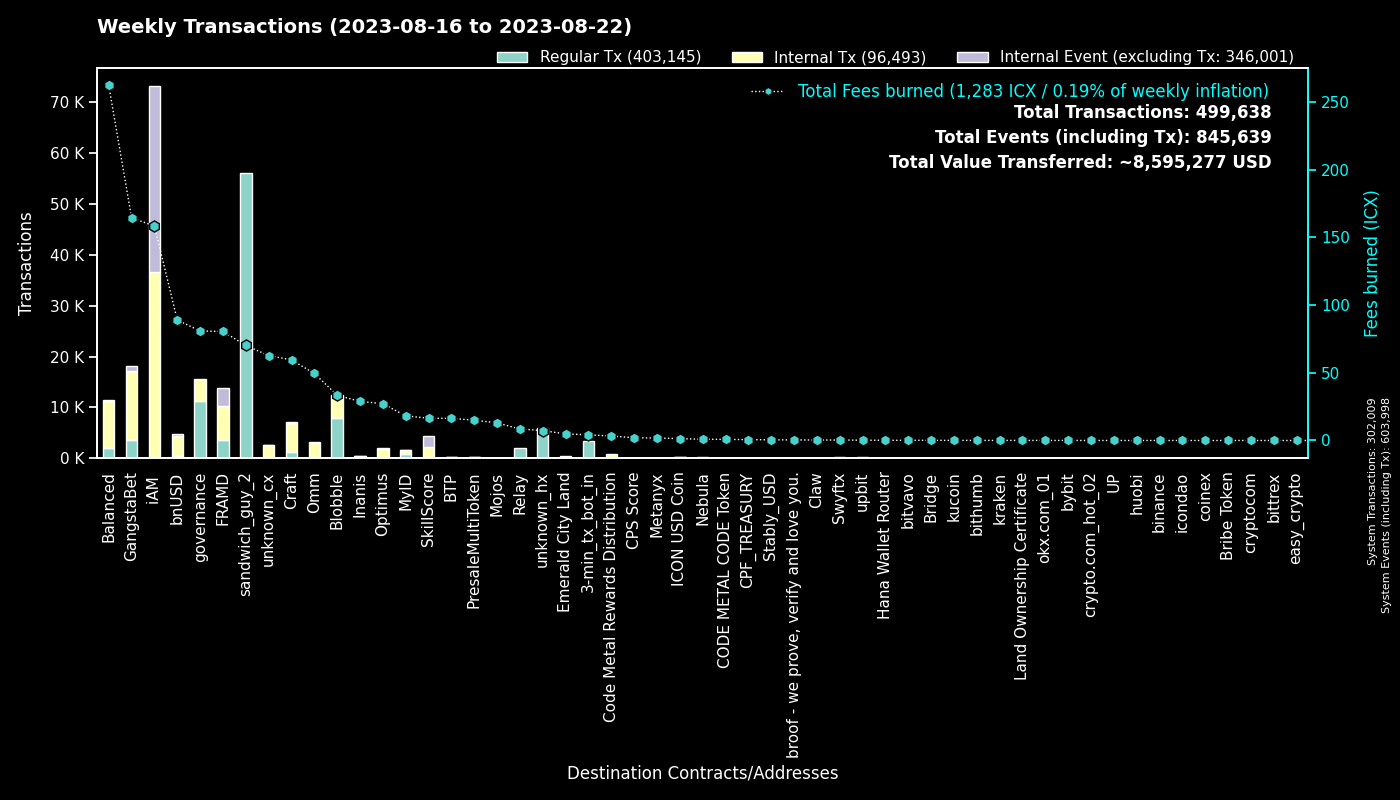

The table this chart was drawn from, first rows:
to, Regular Tx, Fees burned, to_def, Internal Tx, Internal Event (excluding Tx), group
0, 301982, 0.0, System, 27, 301989, System
hx515dff2d6210e74b0ad595aa02fe6d2ef042b0…, 56145, 70.18, sandwich_guy_2, 0, 0, sandwich_guy_2
cx00000000000000000000000000000000000000…, 11353, 80.84, governance, 4306, 0, governance
cxf14dea1cff7ceb29a46e6d04533a08f84441e4…, 4342, 18.56, Blobble Stake Token, 4474, 0, Blobble
cxf2ca3b655a782f39227934d37ff3b77f9b1ebc…, 3630, 14.77, unknown_cx, 0, 0, Blobble
cx2aa9b28a657e3121b75d3d4fe65e569398645d…, 3465, 54.93, FRAMD Token, 3900, 150, FRAMD
hx11de4e28be4845de3ea392fd8d758655bf766c…, 3360, 4.2, 3-min_tx_bot_in, 0, 0, 3-min_tx_bot_in
cxca5faa5a71d986a2e84dd7e6f5ff791d29901e…, 2078, 8.485, Relay_4, 0, 0, Relay
cxe5c2c460364acc5f8c1d5ca925930043d8d9c9…, 1289, 6.022, GangstaBet Crown, 1343, 0, GangstaBet
cx5a0af85407c69945eb318d4ac18e9e84218416…, 1135, 87.29, GangWar Simulation, 5166, 631, GangstaBet
cx9c4698411c6d9a780f605685153431dcda0460…, 656, 6.323, Auction, 2032, 0, Craft
cx2609b924e33ef00b648a409245c7ea394c4678…, 525, 93.6, balanced_sicx, 2588, 53, Balanced
cxba62bb61baf8dd8b6a04633fe33806547785a0…, 497, 15.49, MyID_3, 492, 0, MyID
cx88fd7df7ddff82f7cc735c871dc519838cb235…, 492, 88.91, bnUSD, 3956, 277, bnUSD
cx28b2ec885b50c8a93da752f2d0467a67127a70…, 433, 41.66, CROWN, 3920, 285, GangstaBet
cxd17316e24ee40f2ef8ed6f3a497311db1b3520…, 426, 6.182, GangstaVerse LootBox, 1886, 0, GangstaBet
cx7ecb16e4c143b95e01d05933c17cb986cfe618…, 420, 34.18, CraftRewards, 2831, 35, Craft
cx66d4d90f5f113eba575bf793570135f9b10cec…, 391, 31.37, balanced_loans, 1007, 41, Balanced
cx2dc662031f3d62bcdba4f63e9bf827767c8475…, 319, 16.44, SkillScore, 1934, 2053, SkillScore
cx14002628a4599380f391f708843044bc93dce2…, 294, 158.2, iAM Div, 36369, 36467, iAM
cx694e8c9f1a05c8c3719f30d46b97697960e428…, 282, 2.658, MyID_2, 282, 0, MyID
hxb568381d35d3e7a6383200e8a0d30310af20b9…, 271, 0.3387, Swyftx, 0, 0, Swyftx
cx10d59e8103ab44635190bd4139dbfd682fa2d0…, 189, 8.538, balanced_rewards, 579, 0, Balanced
cx21e94c08c03daee80c25d8ee3ea22a20786ec2…, 183, 46.01, Balanced Router, 2133, 80, Balanced
cxe65f3286902be43e00a5013cb1dc300ec8e51f…, 147, 52.88, unknown_cx, 1954, 20, unknown_cx
cxe971c0a92c58db502e4a224efc6ba311eb1c17…, 142, 27.44, Inanis Treasury, 285, 33, Inanis
cx2e6d0fc0eca04965d06038c8406093337f085f…, 139, 18.85, Craft, 836, 21, Craft
cx28497aef34ec44ad2be9249daddfbe34b54f30…, 134, 2.306, Balanced Bribe, 134, 0, Balanced
cxf61cd5a45dc9f91c15aa65831a30a90d59a096…, 133, 19.55, balanced_baln, 838, 86, Balanced
cx69bcdf1753472c1444188ec3f5188657e30c83…, 130, 0.4173, broof - we prove, verify and love you., 0, 0, broof - we prove, verify and love you.
cx203d9cd2a669be67177e997b8948ce2c35caff…, 115, 21.85, balanced_dividends, 1310, 35, Balanced
cx85954d0dae92b63bf5cba03a59ca4ffe687bad…, 114, 0.7679, NebulaMultiToken, 167, 0, Nebula
cxa0af3165c08318e988cb30993b3048335b94af…, 113, 5.193, balanced_dex, 346, 0, Balanced
cx6139a27c15f1653471ffba0b4b88dc15de7e32…, 111, 22.44, gangstabet_token, 1142, 33, GangstaBet
cxcb455f26a2c01c686fa7f30e1e3661642dd53c…, 110, 27.15, omm_lending, 2151, 0, Omm
cx43e2eec79eb76293c298f2b17aec06097be606…, 102, 4.557, balanced_staking, 243, 0, Balanced
hxa390d24fdcba68515b492ffc553192802706a1…, 99, 0.1237, bitvavo_hot, 0, 0, bitvavo
cxaa99a164586883eed0322d62a31946dfa9491f…, 92, 9.636, optimus_rewards, 265, 14, Optimus
cx30f18d26f45d990112a4cd4825c0b79af73aac…, 90, 25.54, Yetis, 2780, 3341, FRAMD
cx1a29259a59f463a67bb2ef84398b30ca56b583…, 75, 14.96, omm_token, 489, 61, Omm
cx7b1843b7ef5368a080ccf59c0a9d1bdec474f9…, 72, 4.741, optimus_dividends, 674, 0, Optimus
cx334db6519871cb2bfd154cec0905ced4ea142d…, 67, 0.2256, unknown_cx, 0, 0, unknown_cx
hx50e8e51177e5d291334be0b376a9c157e8cdf6…, 60, 0.075, unknown_hx, 0, 0, unknown_hx
hxbb984f278abd66ae2155edbd91f8c87ce98411…, 56, 0.07, kucoin, 0, 0, kucoin
hx68646780e14ee9097085f7280ab137c3633b4b…, 50, 0.0625, kraken_hot, 0, 0, kraken
hx45ad1c2560c69e8b05fa7621a7e9d504cf3e71…, 45, 0.05625, unknown_hx, 0, 0, unknown_hx
hx133323c2e990994816b548a9e7eb080a5eac80…, 40, 0.05, unknown_hx, 0, 0, unknown_hx
cx841f29ec6ce98b527d49a275e87d427627f1af…, 40, 4.635, OMM Delegation, 0, 0, Omm
hx49b1556654e51f52d59a8222b4737ee7dccc6d…, 39, 0.04875, upbit_cold_02, 0, 0, upbit
cx1125cae5b048ba57c9331e47e0220a3b91287f…, 39, 4.855, Emerald City Land, 275, 118, Emerald City Land
cx785d504f44b5d2c8dac04c5a1ecd75f18ee57d…, 36, 2.96, Finance Token, 101, 4, Optimus
hx8d28bc4d785d331eb4e577135701eb388e9a46…, 35, 0.04375, upbit_hot_04, 0, 0, upbit
cx384018e03aa8b739472c7a0645b70df97550e2…, 35, 0.3338, GangstaBet, 35, 0, GangstaBet
hx6d14b2b77a9e73c5d5804d43c7e3c3416648ae…, 34, 0.0425, bithumb_03, 0, 0, bithumb
hxfdb57e23c32f9273639d6dda45068d85ee43fe…, 32, 0.04, upbit_hot_02, 0, 0, upbit
hx85532472e789802a943bd34a8aeb86668bc232…, 32, 0.04, okx.com_01, 0, 0, okx.com_01
hx6b91c8dea3114de74ecfa85908b875778c2b59…, 31, 0.03875, bybit, 0, 0, bybit
cxc83f6eaf7e123f656657ebac3b09bc7a38e323…, 28, 3.302, Code Metal Rewards Distribution, 876, 0, Code Metal Rewards Distribution
hx6332c8a8ce376a5fc7f976d1bc4805a5d8bf13…, 27, 0.03375, upbit_hot_01, 0, 0, upbit
hx3770b6ac37402de04f6af4f5541cf68361fbf2…, 27, 0.03375, unknown_hx, 0, 0, unknown_hx
... 1,328 more rows
